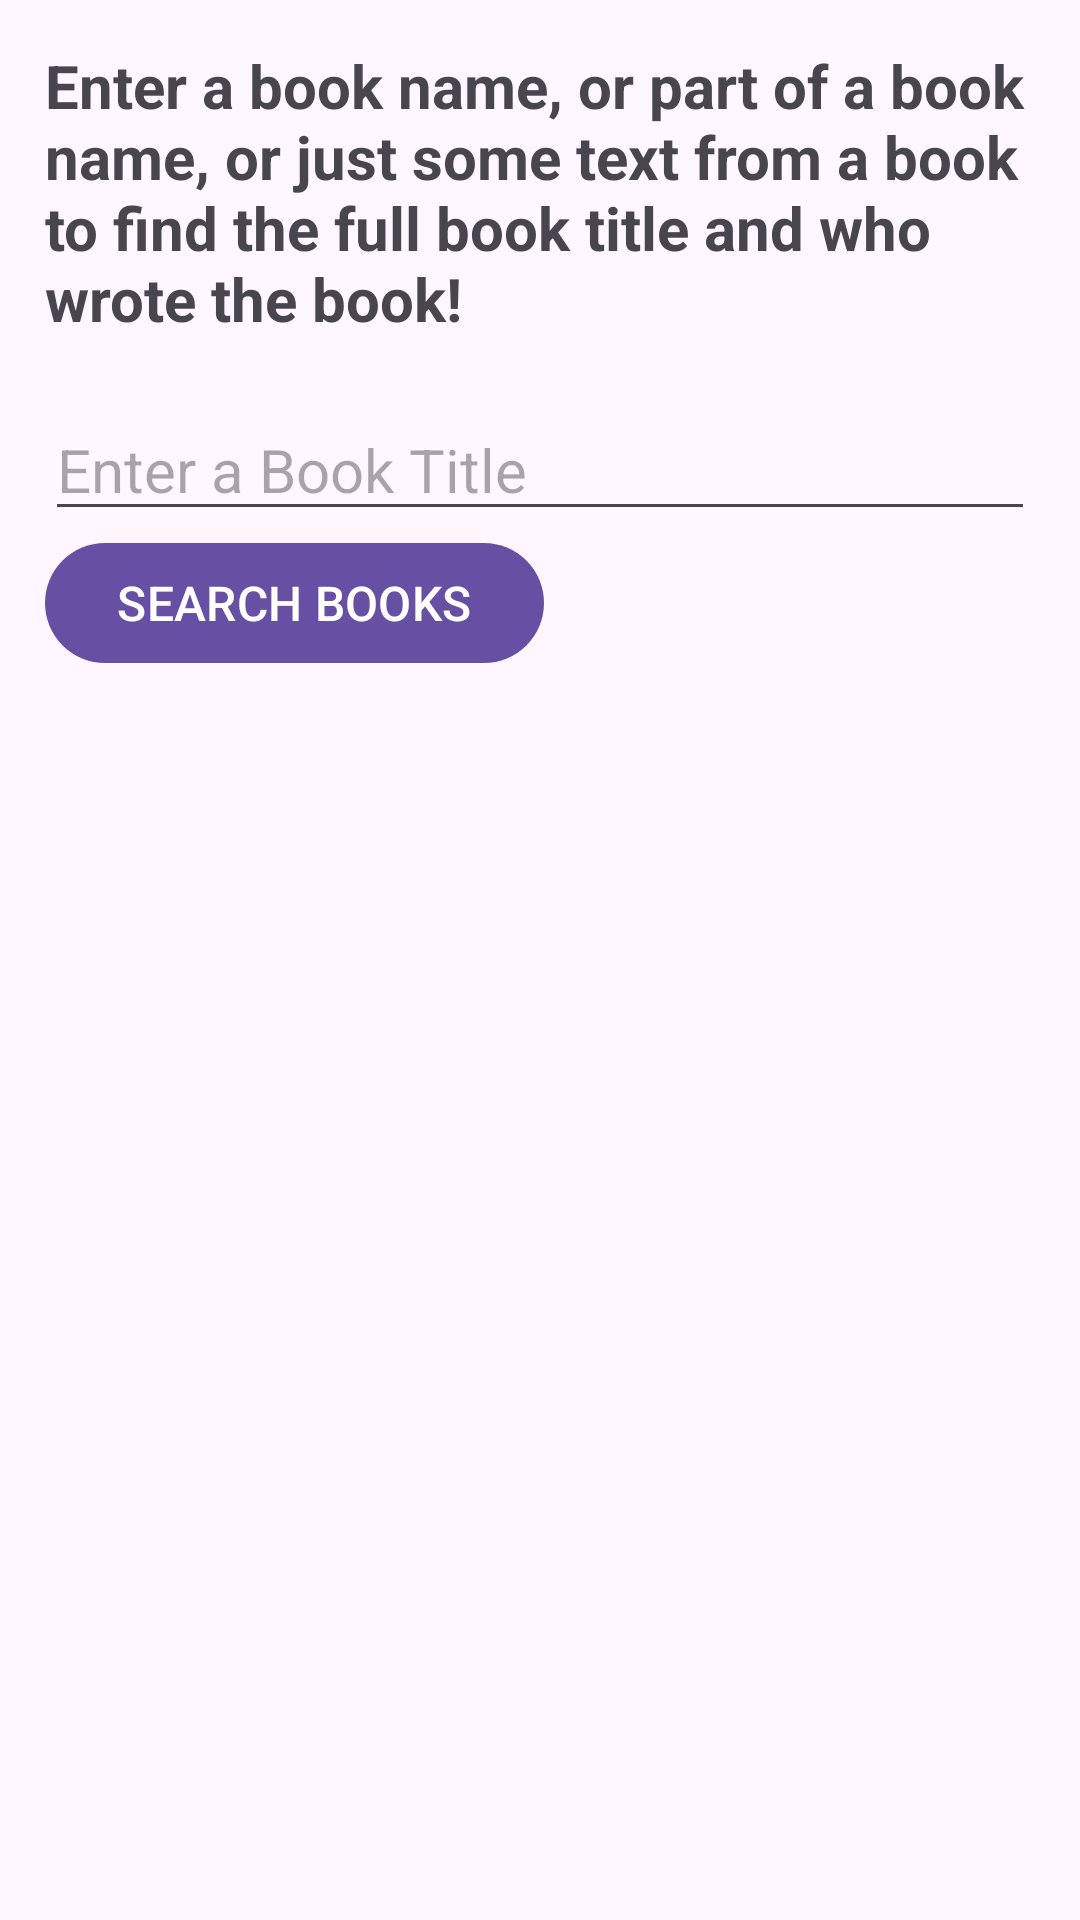

Android layout source for this screen:
<!-- AndroidManifest.xml: application theme Theme.SunCourse -->
<!-- res/layout/activity_internet_connection.xml -->
<?xml version="1.0" encoding="utf-8"?>
<LinearLayout xmlns:android="http://schemas.android.com/apk/res/android"
    xmlns:app="http://schemas.android.com/apk/res-auto"
    xmlns:tools="http://schemas.android.com/tools"
    android:id="@+id/main"
    android:layout_width="match_parent"
    android:layout_height="match_parent"
    android:orientation="vertical"
    android:padding="15dp"
    tools:context=".internet_connection.InternetConnectionActivity">

    <TextView
        android:layout_width="match_parent"
        android:layout_height="wrap_content"
        android:text="Enter a book name, or part of a book name, or just some text from a book to find the full book title and who wrote the book!"
        android:textSize="20sp"
        android:textStyle="bold"/>

    <Space
        android:layout_width="wrap_content"
        android:layout_height="20dp"/>

    <EditText
        android:id="@+id/etBookName"
        android:layout_width="match_parent"
        android:layout_height="wrap_content"
        android:hint="Enter a Book Title"
        android:textSize="20sp"/>

    <Space
        android:layout_width="wrap_content"
        android:layout_height="0dp"/>

    <Button
        android:id="@+id/btnSearchBookInfo"
        android:layout_width="wrap_content"
        android:layout_height="wrap_content"
        android:textSize="16sp"
        android:text="SEARCH BOOKS"/>

    <Space
        android:layout_width="wrap_content"
        android:layout_height="20dp"/>

    <ScrollView
        android:layout_width="match_parent"
        android:layout_height="wrap_content">

        <TextView
            android:id="@+id/tvBookInfo"
            android:layout_width="wrap_content"
            android:layout_height="wrap_content"
            android:textStyle="bold"
            android:textSize="18sp"/>

    </ScrollView>

</LinearLayout>
<!-- resources referenced by this layout -->
<resources>
  <style name="Theme.SunCourse" parent="Base.Theme.SunCourse" />
  <style name="Base.Theme.SunCourse" parent="Theme.Material3.DayNight.NoActionBar">
          
          
      </style>
</resources>
